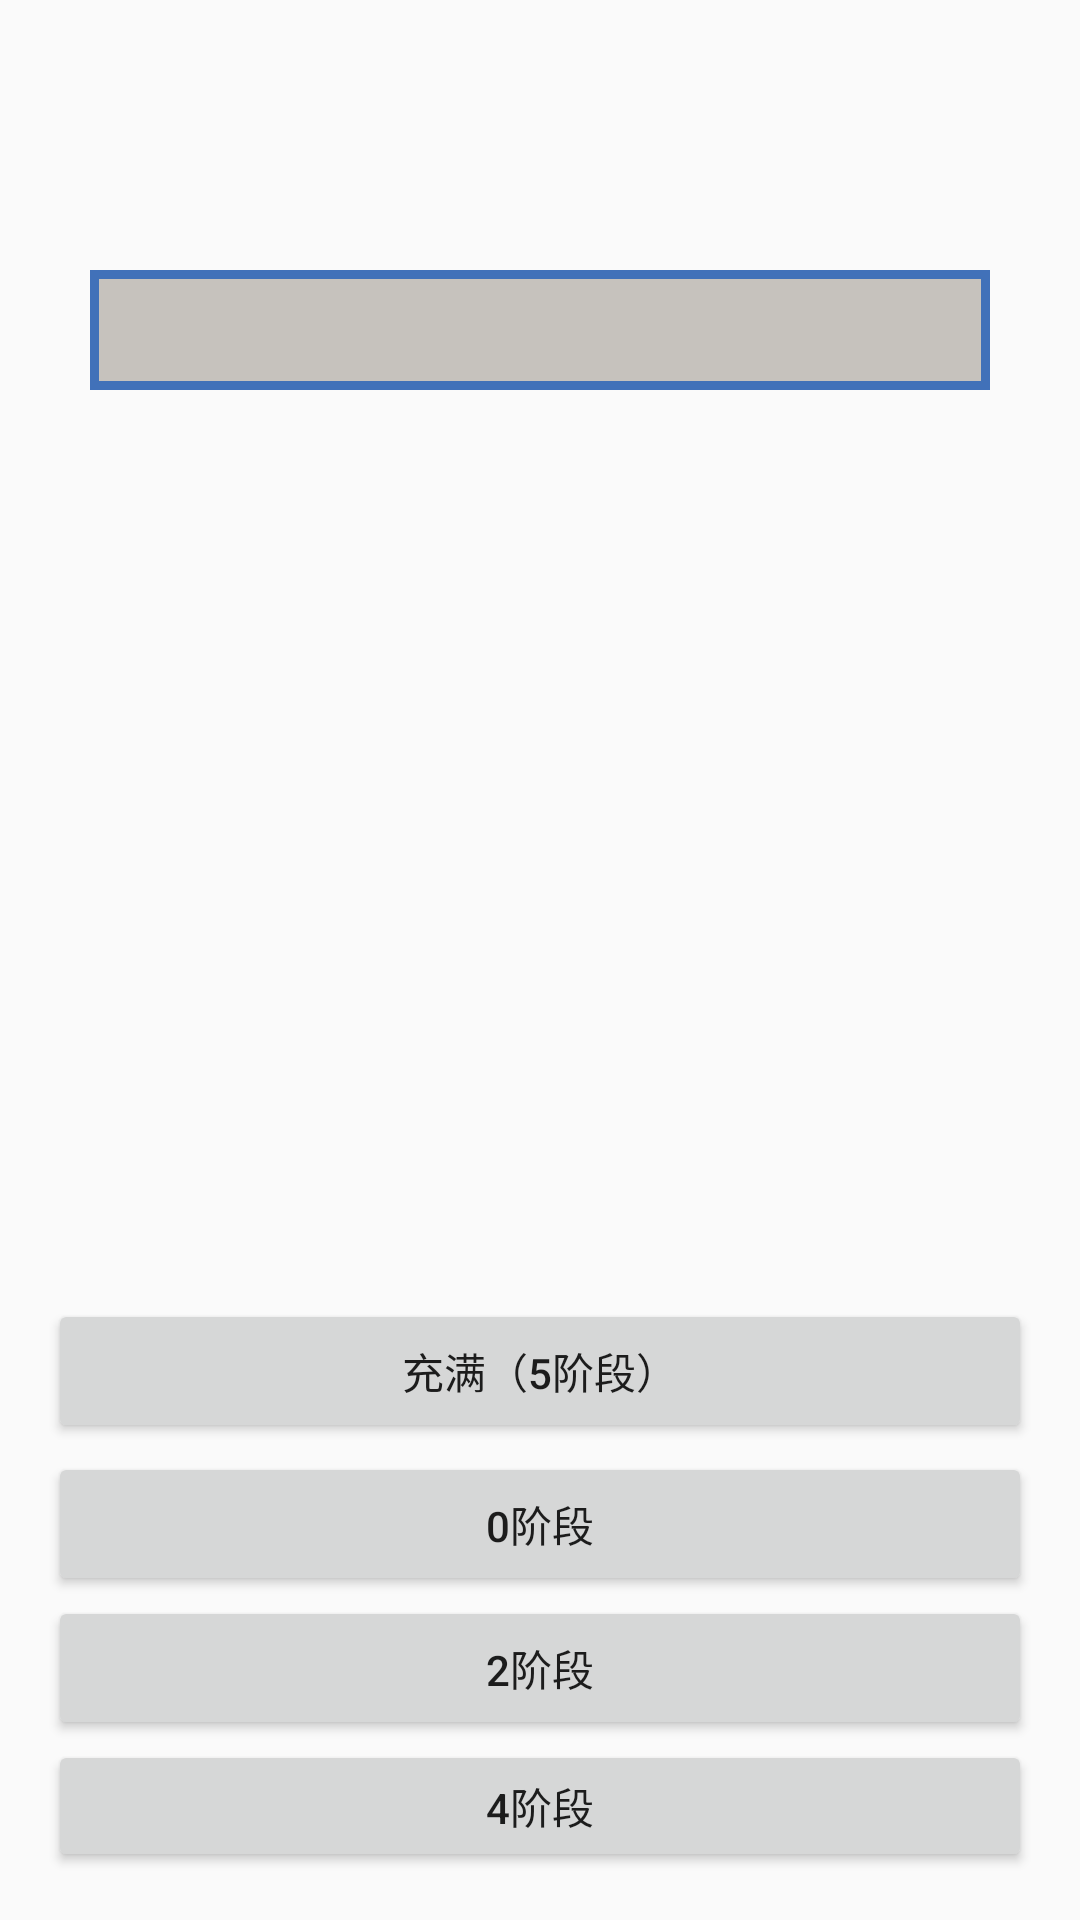

Android layout source for this screen:
<!-- AndroidManifest.xml: application theme AppTheme -->
<!-- res/layout/activity_progress_bar.xml -->
<?xml version="1.0" encoding="utf-8"?>
<RelativeLayout xmlns:android="http://schemas.android.com/apk/res/android"
    xmlns:tools="http://schemas.android.com/tools"
    android:id="@+id/activity_progress_bar"
    android:layout_width="match_parent"
    android:layout_height="match_parent"
    android:paddingBottom="@dimen/activity_vertical_margin"
    android:paddingLeft="@dimen/activity_horizontal_margin"
    android:paddingRight="@dimen/activity_horizontal_margin"
    android:paddingTop="@dimen/activity_vertical_margin"
    tools:context="com.example.example.nicedemo.ProgressBarActivity">
    <Button
        android:id="@+id/button1"
        android:layout_width="wrap_content"
        android:layout_height="wrap_content"
        android:layout_alignParentBottom="true"
        android:layout_alignParentEnd="true"
        android:layout_alignParentStart="true"
        android:layout_marginBottom="143dp"
        android:text="充满（5阶段）" />


    <Button
        android:id="@+id/button2"
        android:layout_width="wrap_content"
        android:layout_height="wrap_content"
        android:layout_alignEnd="@+id/button1"
        android:layout_alignParentStart="true"
        android:layout_alignTop="@+id/button1"
        android:layout_marginTop="51dp"
        android:text="0阶段" />

    <Button
        android:id="@+id/button3"
        android:layout_width="wrap_content"
        android:layout_height="wrap_content"
        android:layout_alignEnd="@+id/button2"
        android:layout_alignParentStart="true"
        android:layout_below="@+id/button2"
        android:text="2阶段" />

    <Button
        android:id="@+id/button4"
        android:layout_width="wrap_content"
        android:layout_height="wrap_content"
        android:layout_alignEnd="@+id/button3"
        android:layout_alignParentStart="true"
        android:layout_below="@+id/button3"
        android:text="4阶段" />

    <FrameLayout
        android:layout_width="300dp"
        android:layout_height="40dp"
        android:layout_alignParentTop="true"
        android:layout_centerHorizontal="true"
        android:layout_marginTop="74dp">

        <ImageView
            android:id="@+id/content"
            android:layout_width="fill_parent"
            android:layout_height="fill_parent"
            android:layout_gravity="left|center_vertical"
            android:src="@drawable/b0" />

        <ImageView
            android:id="@+id/over"
            android:layout_width="fill_parent"
            android:layout_height="fill_parent"
            android:layout_gravity="left|center_vertical"
            android:padding="3dp"
            android:src="@drawable/b1" />

        <ImageView
            android:id="@+id/imOut"
            android:layout_width="fill_parent"
            android:layout_height="fill_parent"
            android:layout_gravity="left|center_vertical"
            android:scaleType="fitXY"
            android:src="@mipmap/bg" />
    </FrameLayout>



</RelativeLayout>
<!-- resources referenced by this layout -->
<resources>
  <dimen name="activity_horizontal_margin">16dp</dimen>
  <dimen name="activity_vertical_margin">16dp</dimen>
  <!-- drawable b0 (drawable) -->
  <?xml version="1.0" encoding="utf-8"?>
  <shape xmlns:android="http://schemas.android.com/apk/res/android"
      android:shape="rectangle" >
  
      
      <solid
          android:color="#4171B8" >
      </solid>
  
      
      
  
      
      <stroke
          android:dashGap="0dp"
          android:dashWidth="5dp"
          android:width="2dp"
          android:color="#4171B9" />
  
      
      <size android:height="10dp" />
  
      
      <corners android:radius="0dp" />
  
  </shape>
  <!-- drawable b1 (drawable) -->
  <?xml version="1.0" encoding="utf-8"?>
  <shape xmlns:android="http://schemas.android.com/apk/res/android"
      android:shape="rectangle" >
      <solid
  
          android:color="#C6C2BD" >
  
  
      </solid>
  
      <stroke
          android:dashGap="0dp"
          android:dashWidth="5dp"
          android:width="2dp"
          android:color="#C6C2BD" />
      <size android:height="10dp" />
      <corners android:radius="0dp" />
  
  </shape>
  <style name="AppTheme" parent="Theme.AppCompat.Light.NoActionBar">
          
          <item name="colorPrimary">@color/colorPrimary</item>
          <item name="colorPrimaryDark">@color/colorPrimaryDark</item>
          <item name="colorAccent">@color/colorAccent</item>
  
          
          <item name="android:navigationBarColor">#4876FF</item>
      </style>
  <color name="colorPrimary">#3F51B5</color>
  <color name="colorPrimaryDark">#303F9F</color>
  <color name="colorAccent">#FF4081</color>
</resources>
